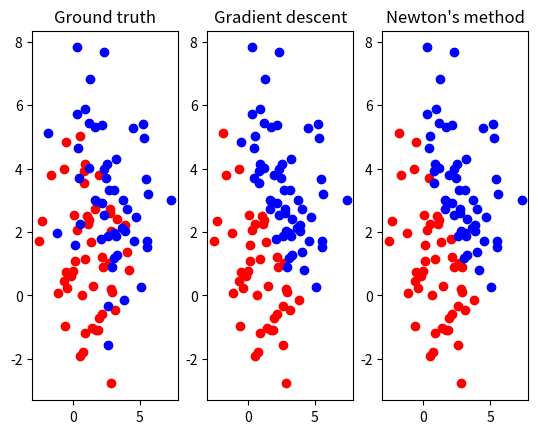

Source code (Python):
import numpy as np
import matplotlib.pyplot as plt

def point_generate(m,v):
    x=np.random.uniform(0,1,12)
    x=np.sum(x)-6
    x=x*np.sqrt(v)+m
    return x

def data_generate(n,mx,vx,my,vy):
    D=np.zeros((n,2))
    for i in range(n):
        D[i,0]=point_generate(mx,vx)
        D[i,1]=point_generate(my,vy)
    return D

def get_matrix(n,D1,D2):
    A=np.ones((n*2,3))
    A[:n,1:]=D1
    A[n:,1:]=D2
    return A

def get_y(n):
    y=np.zeros((n*2,1))
    y[n:]=np.ones((n,1))
    return y

def visualize(ax,title,A,y,w):
    class0=[]
    class1=[]
    tp=fp=fn=tn=0
    for i in range(2*n):
        if A[i]@w>=0:
            class1.append(A[i,1:])
            if y[i,0]==1:
                tp+=1
            else:
                fp+=1
        else:
            class0.append(A[i,1:])
            if y[i,0]==0:
                tn+=1
            else:
                fn+=1
    class1 = np.array(class1)
    class0 = np.array(class0)
    ax.plot(class0[:,0],class0[:,1],'ro')
    ax.plot(class1[:,0],class1[:,1],'bo')
    ax.set_title(title)
    print(title,'\n')
    print('w:\n',w[0,0],'\n',w[1,0],'\n', w[2,0],'\n')
    print('Confusion Matrix:')
    print('\t\t\t Is cluster 1\t Is cluster 2')
    print('Predict cluster 1\t   ', tp, '\t\t   ', fn)
    print('Predict cluster 2\t   ', fp, '\t\t   ', tn)
    print('\nSensitivity (Successfully predict cluster 1): ', tp/(tp+fn))
    print('Specificity (Successfully predict cluster 2): ', tn/(tp+fn))

def gradient_descent(ax,A,y):
    w=np.random.rand(3,1)
    g_norm=1
    count=1
    while(g_norm>0.01 and count<100000):
        g=(A.T)@(y-(1/(1+np.exp(-A@w))))
        g_norm=np.sqrt(np.sum(g**2))
        w=w+0.1*g
        count+=1
    print(count)
    visualize(ax,'Gradient descent',A,y,w)

def newton(ax,A,y):
    w=np.random.rand(3,1)
    H=np.zeros((3,3))
    D=np.zeros((n*2,n*2))
    for i in range(n*2):
        D[i,i]=np.exp(-A[i]@w)/(1+np.exp(-A[i]@w))**2
    H=A.T@D@A
    g_norm=1
    count=0
    while(g_norm>0.01 and count<100000):
        if np.linalg.det(H)==0:
            g=(A.T)@(y-(1/(1+np.exp(-A@w))))
        else:
            H_inv=np.linalg.inv(H)
            g=H_inv@A.T@(y-1/(1+np.exp(-A@w)))
        g_norm=np.sqrt(np.sum(g**2))
        w=w+0.1*g
        count+=1
    print(count)
    visualize(ax,'Newton\'s method',A,y,w)



if __name__=='__main__':
    n=50
    mx1=1
    vx1=2
    my1=1
    vy1=2
    mx2=3
    vx2=4
    my2=3
    vy2=4

    D1=data_generate(n,mx1,vx1,my1,vy1)
    D2=data_generate(n,mx2,vx2,my2,vy2)
    A=get_matrix(n,D1,D2)
    y=get_y(n)
    
    fig,(ax0,ax1,ax2)=plt.subplots(1,3)
    ax0.plot(D1[:,0],D1[:,1],'ro')
    ax0.plot(D2[:,0],D2[:,1],'bo')
    ax0.set_title('Ground truth')
    gradient_descent(ax1,A,y)
    newton(ax2,A,y)
    plt.show()



    